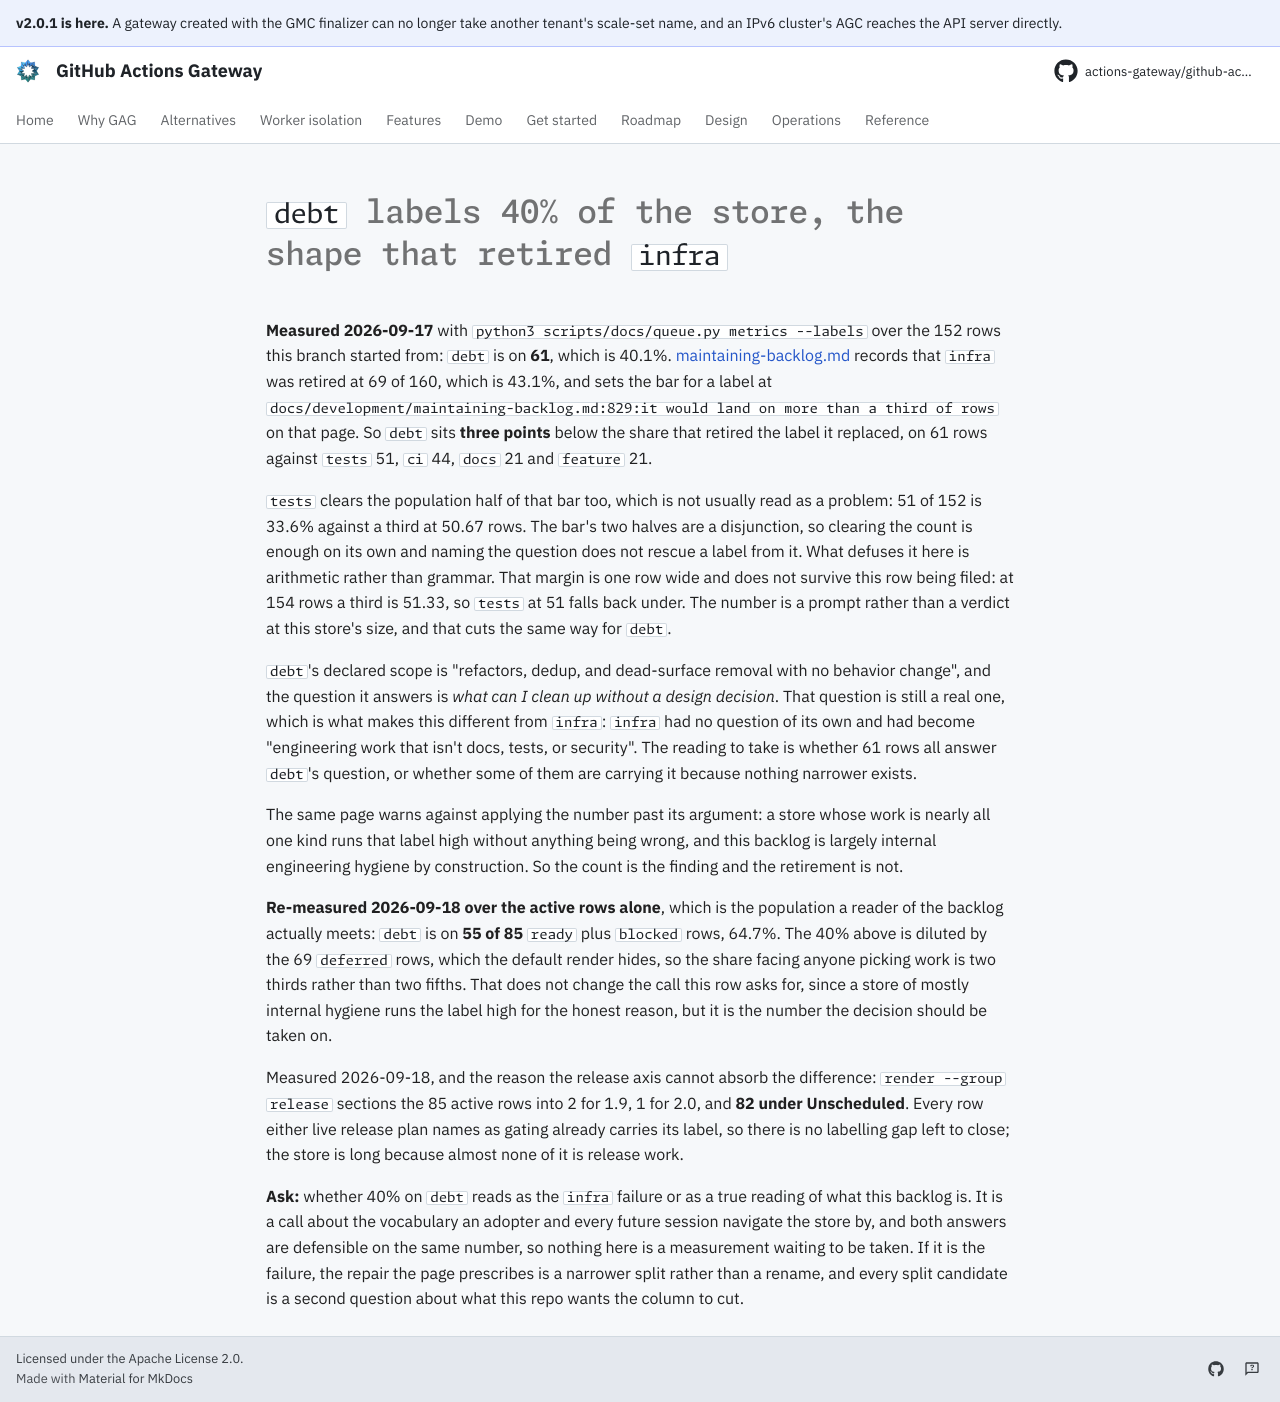

repository: actions-gateway/github-actions-gateway · page: dev/queue/Q1124/index.html · generator: mkdocs

---
id: Q1124
rank: b58
labels:
    - debt
    - docs
    - open-question
status: ready
size: S
target: ../development/maintaining-backlog.md#a-label-earns-its-place-by-discriminating
---

# `debt` labels 40% of the store, the shape that retired `infra`

**Measured 2026-09-17** with `python3 scripts/docs/queue.py metrics --labels` over the 152 rows this branch started from: `debt` is on **61**, which is 40.1%.
[maintaining-backlog.md](../development/maintaining-backlog.md#a-label-earns-its-place-by-discriminating) records that `infra` was retired at 69 of 160, which is 43.1%, and sets the bar for a label at `docs/development/maintaining-backlog.md:829:it would land on more than a third of rows` on that page.
So `debt` sits **three points** below the share that retired the label it replaced, on 61 rows against `tests` 51, `ci` 44, `docs` 21 and `feature` 21.

`tests` clears the population half of that bar too, which is not usually read as a problem: 51 of 152 is 33.6% against a third at 50.67 rows.
The bar's two halves are a disjunction, so clearing the count is enough on its own and naming the question does not rescue a label from it.
What defuses it here is arithmetic rather than grammar.
That margin is one row wide and does not survive this row being filed: at 154 rows a third is 51.33, so `tests` at 51 falls back under.
The number is a prompt rather than a verdict at this store's size, and that cuts the same way for `debt`.

`debt`'s declared scope is "refactors, dedup, and dead-surface removal with no behavior change", and the question it answers is *what can I clean up without a design decision*.
That question is still a real one, which is what makes this different from `infra`: `infra` had no question of its own and had become "engineering work that isn't docs, tests, or security".
The reading to take is whether 61 rows all answer `debt`'s question, or whether some of them are carrying it because nothing narrower exists.

The same page warns against applying the number past its argument: a store whose work is nearly all one kind runs that label high without anything being wrong, and this backlog is largely internal engineering hygiene by construction.
So the count is the finding and the retirement is not.

**Re-measured 2026-09-18 over the active rows alone**, which is the population a reader of the backlog actually meets: `debt` is on **55 of 85** `ready` plus `blocked` rows, 64.7%.
The 40% above is diluted by the 69 `deferred` rows, which the default render hides, so the share facing anyone picking work is two thirds rather than two fifths.
That does not change the call this row asks for, since a store of mostly internal hygiene runs the label high for the honest reason, but it is the number the decision should be taken on.

Measured 2026-09-18, and the reason the release axis cannot absorb the difference: `render --group release` sections the 85 active rows into 2 for 1.9, 1 for 2.0, and **82 under Unscheduled**.
Every row either live release plan names as gating already carries its label, so there is no labelling gap left to close; the store is long because almost none of it is release work.

**Ask:** whether 40% on `debt` reads as the `infra` failure or as a true reading of what this backlog is.
It is a call about the vocabulary an adopter and every future session navigate the store by, and both answers are defensible on the same number, so nothing here is a measurement waiting to be taken.
If it is the failure, the repair the page prescribes is a narrower split rather than a rename, and every split candidate is a second question about what this repo wants the column to cut.
